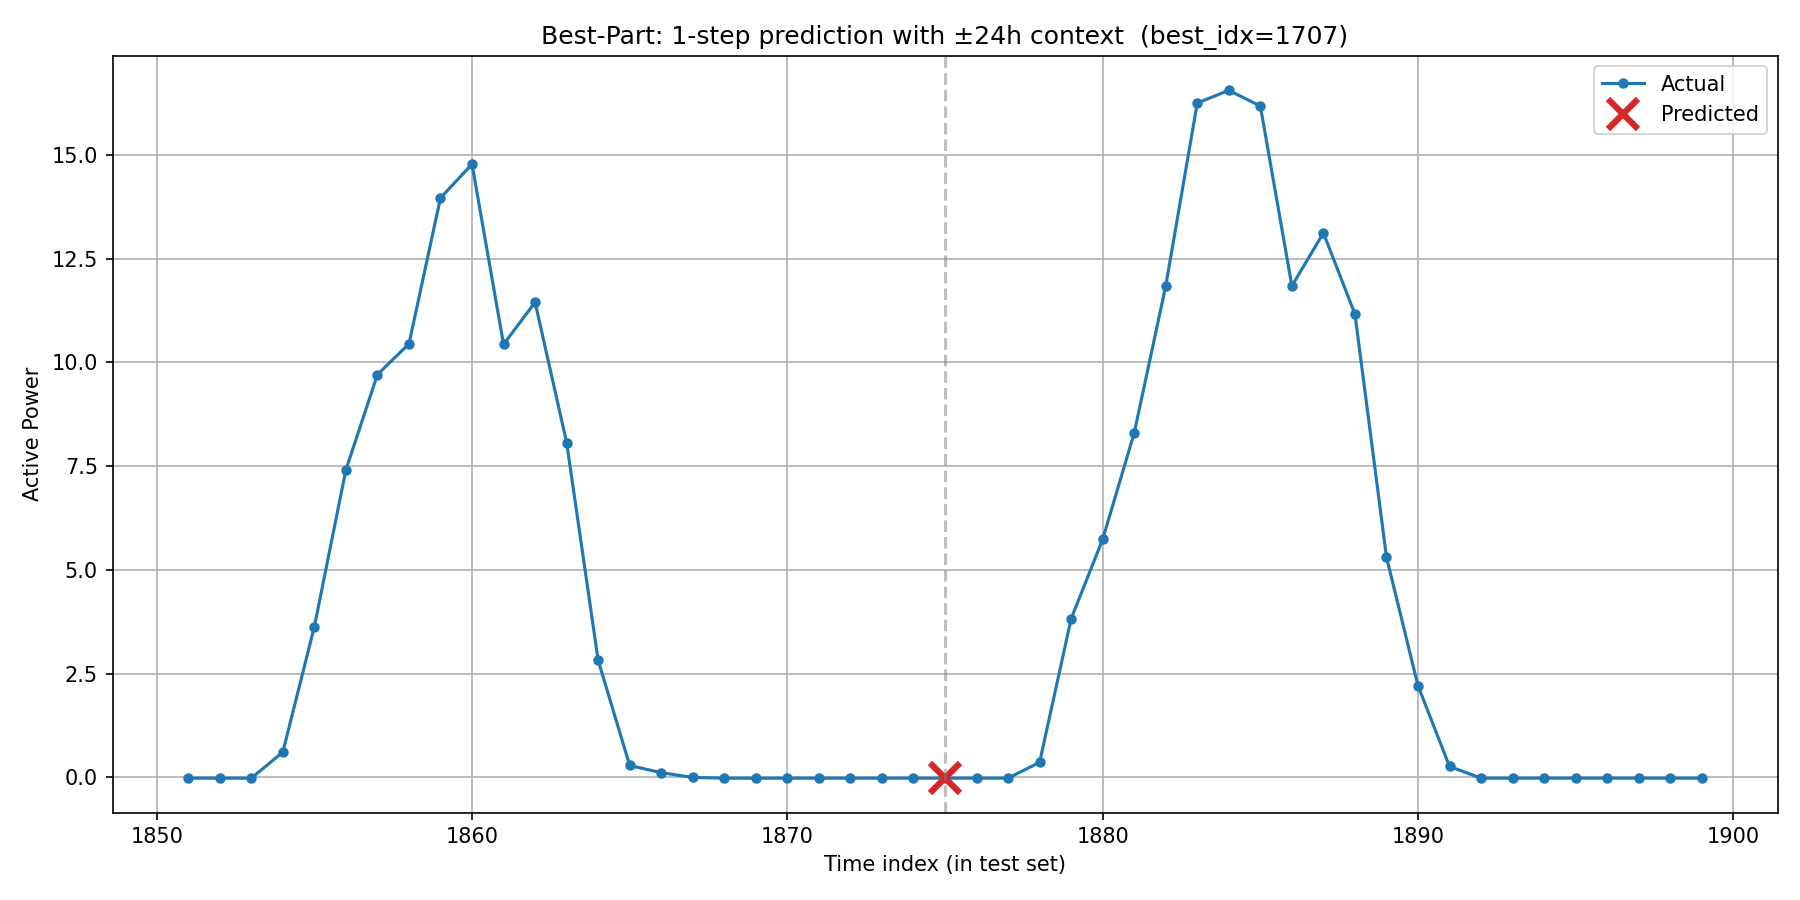

The table this chart was drawn from, first rows:
timestamp, actual, predicted, is_predicted_point
2017/12/29 3:00, -0.02124, , 0
2017/12/29 4:00, -0.02135, , 0
2017/12/29 5:00, -0.02121, , 0
2017/12/29 6:00, 0.6059, , 0
2017/12/29 7:00, 3.632, , 0
2017/12/29 8:00, 7.408, , 0
2017/12/29 9:00, 9.708, , 0
2017/12/29 10:00, 10.45, , 0
2017/12/29 11:00, 13.97, , 0
2017/12/29 12:00, 14.78, , 0
2017/12/29 13:00, 10.44, , 0
2017/12/29 14:00, 11.45, , 0
2017/12/29 15:00, 8.07, , 0
2017/12/29 16:00, 2.819, , 0
2017/12/29 17:00, 0.2845, , 0
2017/12/29 18:00, 0.1114, , 0
2017/12/29 19:00, -0.003649, , 0
2017/12/29 20:00, -0.02154, , 0
2017/12/29 21:00, -0.0214, , 0
2017/12/29 22:00, -0.02127, , 0
2017/12/29 23:00, -0.02134, , 0
2017/12/30 0:00, -0.02109, , 0
2017/12/30 1:00, -0.02135, , 0
2017/12/30 2:00, -0.02126, , 0
2017/12/30 3:00, -0.02117, -0.02188, 1
2017/12/30 4:00, -0.02128, , 0
2017/12/30 5:00, -0.02127, , 0
2017/12/30 6:00, 0.3612, , 0
2017/12/30 7:00, 3.823, , 0
2017/12/30 8:00, 5.736, , 0
2017/12/30 9:00, 8.301, , 0
2017/12/30 10:00, 11.85, , 0
2017/12/30 11:00, 16.25, , 0
2017/12/30 12:00, 16.56, , 0
2017/12/30 13:00, 16.18, , 0
2017/12/30 14:00, 11.84, , 0
2017/12/30 15:00, 13.12, , 0
2017/12/30 16:00, 11.16, , 0
2017/12/30 17:00, 5.306, , 0
2017/12/30 18:00, 2.204, , 0
2017/12/30 19:00, 0.2612, , 0
2017/12/30 20:00, -0.02174, , 0
2017/12/30 21:00, -0.02151, , 0
2017/12/30 22:00, -0.02144, , 0
2017/12/30 23:00, -0.02132, , 0
2017/12/31 0:00, -0.02106, , 0
2017/12/31 1:00, -0.0213, , 0
2017/12/31 2:00, -0.02124, , 0
2017/12/31 3:00, -0.02128, , 0
